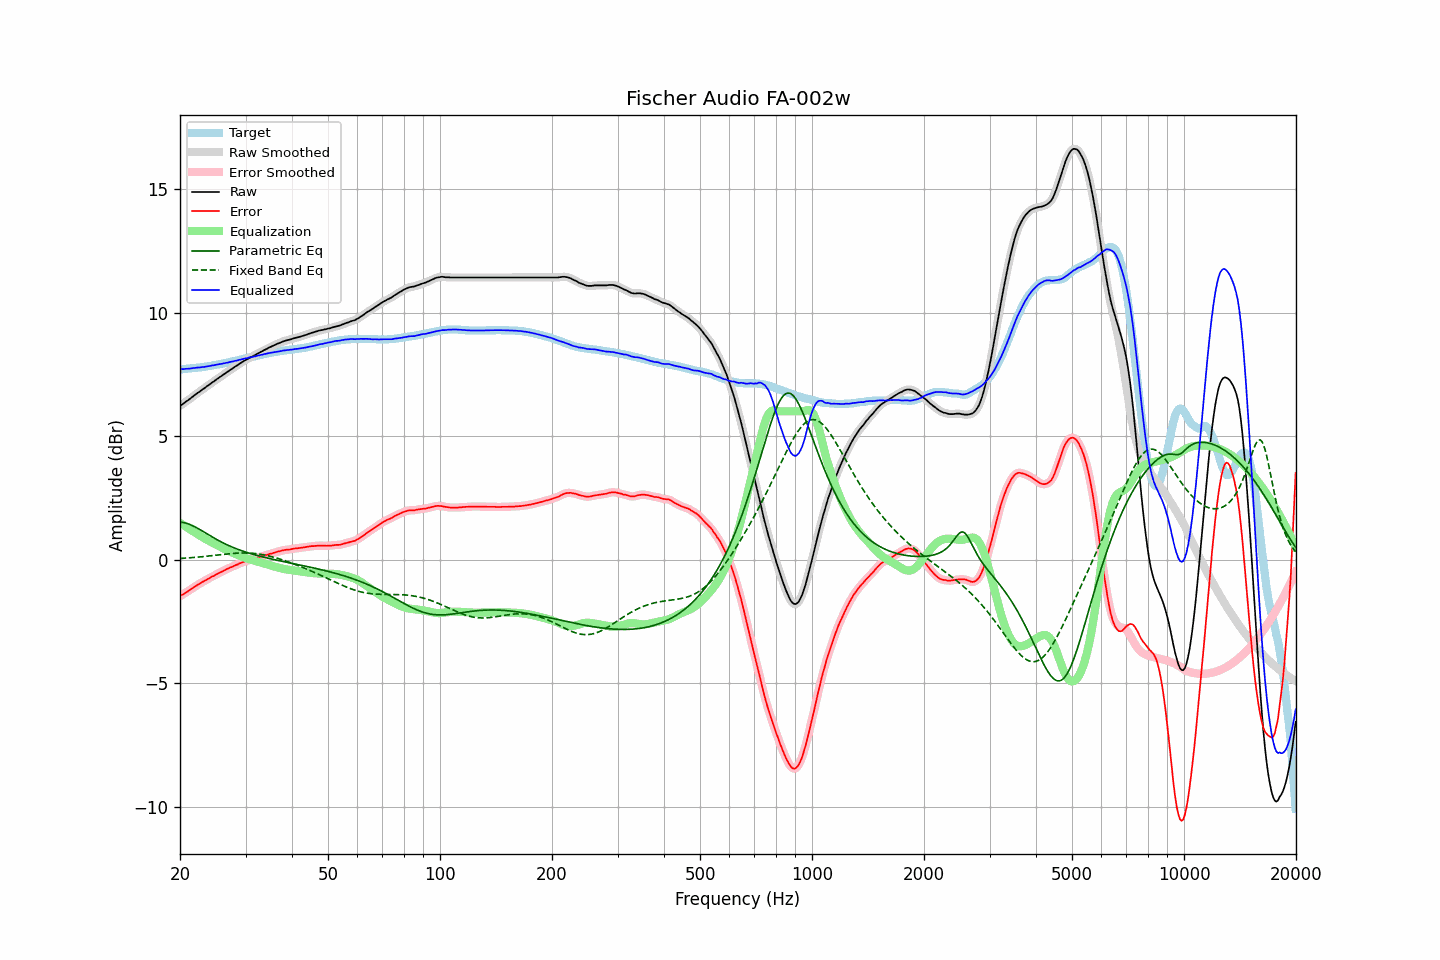

Source data for this figure (header and first rows):
frequency, raw, error, smoothed, error_smoothed, equalization, parametric_eq, fixed_band_eq, equalized_raw, equalized_smoothed, target
20.00, 6.22, -1.48, 6.22, -1.48, 1.48, 1.52, 0.05, 7.70, 7.70, 7.70
20.20, 6.27, -1.43, 6.27, -1.44, 1.44, 1.51, 0.05, 7.71, 7.71, 7.70
20.40, 6.31, -1.40, 6.31, -1.40, 1.40, 1.50, 0.05, 7.71, 7.71, 7.71
20.61, 6.36, -1.36, 6.36, -1.36, 1.36, 1.49, 0.06, 7.72, 7.72, 7.72
20.81, 6.41, -1.31, 6.41, -1.32, 1.32, 1.47, 0.06, 7.73, 7.72, 7.72
21.02, 6.45, -1.28, 6.45, -1.28, 1.28, 1.45, 0.07, 7.73, 7.73, 7.73
21.23, 6.50, -1.23, 6.50, -1.24, 1.23, 1.42, 0.07, 7.73, 7.73, 7.73
21.44, 6.55, -1.19, 6.55, -1.19, 1.19, 1.40, 0.08, 7.74, 7.74, 7.74
21.66, 6.60, -1.15, 6.60, -1.15, 1.15, 1.37, 0.08, 7.75, 7.75, 7.75
21.87, 6.65, -1.10, 6.65, -1.11, 1.11, 1.34, 0.09, 7.76, 7.76, 7.75
22.09, 6.70, -1.06, 6.70, -1.06, 1.07, 1.30, 0.09, 7.77, 7.76, 7.76
22.31, 6.75, -1.02, 6.75, -1.02, 1.02, 1.27, 0.10, 7.77, 7.77, 7.77
22.54, 6.79, -0.98, 6.79, -0.98, 0.98, 1.23, 0.11, 7.77, 7.78, 7.77
22.76, 6.84, -0.94, 6.84, -0.94, 0.94, 1.19, 0.11, 7.78, 7.78, 7.78
22.99, 6.89, -0.90, 6.89, -0.91, 0.91, 1.15, 0.12, 7.80, 7.79, 7.79
23.22, 6.93, -0.87, 6.93, -0.87, 0.87, 1.11, 0.13, 7.80, 7.80, 7.80
23.45, 6.98, -0.83, 6.98, -0.83, 0.83, 1.07, 0.13, 7.81, 7.81, 7.81
23.69, 7.03, -0.79, 7.03, -0.80, 0.80, 1.03, 0.14, 7.83, 7.82, 7.82
23.92, 7.07, -0.76, 7.07, -0.76, 0.76, 1.00, 0.15, 7.83, 7.83, 7.83
24.16, 7.12, -0.72, 7.12, -0.72, 0.72, 0.96, 0.15, 7.85, 7.84, 7.84
24.40, 7.17, -0.68, 7.17, -0.69, 0.69, 0.92, 0.16, 7.86, 7.86, 7.85
24.65, 7.21, -0.66, 7.21, -0.66, 0.65, 0.88, 0.17, 7.86, 7.87, 7.87
24.89, 7.26, -0.62, 7.26, -0.62, 0.62, 0.84, 0.18, 7.88, 7.88, 7.88
25.14, 7.31, -0.58, 7.31, -0.59, 0.59, 0.81, 0.18, 7.90, 7.89, 7.89
25.39, 7.35, -0.55, 7.35, -0.55, 0.55, 0.77, 0.19, 7.90, 7.91, 7.90
25.65, 7.40, -0.51, 7.40, -0.52, 0.52, 0.74, 0.20, 7.92, 7.92, 7.91
25.91, 7.44, -0.49, 7.44, -0.49, 0.49, 0.70, 0.20, 7.93, 7.93, 7.93
26.16, 7.49, -0.45, 7.49, -0.45, 0.45, 0.67, 0.21, 7.94, 7.94, 7.94
26.43, 7.53, -0.42, 7.53, -0.42, 0.42, 0.64, 0.22, 7.95, 7.95, 7.95
26.69, 7.58, -0.38, 7.58, -0.39, 0.39, 0.61, 0.23, 7.97, 7.97, 7.96
26.96, 7.62, -0.36, 7.62, -0.36, 0.36, 0.58, 0.23, 7.98, 7.98, 7.98
27.23, 7.67, -0.32, 7.67, -0.33, 0.33, 0.55, 0.24, 8.00, 8.00, 7.99
27.50, 7.71, -0.30, 7.71, -0.30, 0.30, 0.52, 0.24, 8.01, 8.01, 8.01
27.77, 7.75, -0.27, 7.75, -0.27, 0.27, 0.49, 0.25, 8.02, 8.03, 8.02
28.05, 7.80, -0.24, 7.80, -0.25, 0.24, 0.47, 0.25, 8.04, 8.04, 8.04
28.33, 7.84, -0.21, 7.84, -0.22, 0.21, 0.44, 0.26, 8.05, 8.05, 8.05
28.62, 7.88, -0.19, 7.88, -0.19, 0.19, 0.42, 0.26, 8.07, 8.07, 8.07
28.90, 7.93, -0.15, 7.93, -0.16, 0.16, 0.39, 0.26, 8.09, 8.09, 8.08
29.19, 7.97, -0.13, 7.97, -0.13, 0.13, 0.37, 0.27, 8.10, 8.10, 8.10
29.48, 8.01, -0.10, 8.01, -0.10, 0.11, 0.34, 0.27, 8.12, 8.12, 8.11
29.78, 8.05, -0.08, 8.05, -0.08, 0.08, 0.32, 0.27, 8.13, 8.13, 8.13
30.08, 8.09, -0.05, 8.09, -0.06, 0.06, 0.30, 0.27, 8.15, 8.15, 8.14
30.38, 8.12, -0.04, 8.12, -0.04, 0.04, 0.28, 0.27, 8.16, 8.16, 8.16
30.68, 8.16, -0.01, 8.16, -0.02, 0.02, 0.26, 0.26, 8.18, 8.18, 8.17
30.99, 8.19, -0.00, 8.19, -0.00, -0.00, 0.24, 0.26, 8.19, 8.19, 8.19
31.30, 8.22, 0.02, 8.22, 0.02, -0.02, 0.22, 0.26, 8.20, 8.20, 8.20
31.61, 8.26, 0.04, 8.26, 0.04, -0.04, 0.20, 0.25, 8.22, 8.22, 8.22
31.93, 8.29, 0.06, 8.29, 0.06, -0.06, 0.18, 0.24, 8.23, 8.23, 8.23
32.24, 8.33, 0.08, 8.33, 0.08, -0.08, 0.17, 0.24, 8.25, 8.25, 8.25
32.57, 8.36, 0.10, 8.36, 0.10, -0.10, 0.15, 0.23, 8.26, 8.27, 8.26
32.89, 8.40, 0.12, 8.40, 0.12, -0.12, 0.13, 0.22, 8.28, 8.28, 8.28
33.22, 8.43, 0.14, 8.43, 0.14, -0.14, 0.12, 0.21, 8.29, 8.30, 8.29
33.55, 8.47, 0.16, 8.47, 0.16, -0.16, 0.10, 0.19, 8.31, 8.31, 8.31
33.89, 8.50, 0.18, 8.50, 0.17, -0.17, 0.08, 0.18, 8.32, 8.32, 8.32
34.23, 8.53, 0.19, 8.53, 0.19, -0.19, 0.07, 0.17, 8.34, 8.34, 8.34
34.57, 8.57, 0.22, 8.57, 0.21, -0.21, 0.05, 0.15, 8.36, 8.35, 8.35
34.92, 8.60, 0.24, 8.60, 0.23, -0.23, 0.04, 0.14, 8.37, 8.37, 8.36
35.27, 8.63, 0.25, 8.63, 0.25, -0.25, 0.02, 0.12, 8.38, 8.38, 8.38
35.62, 8.66, 0.27, 8.66, 0.27, -0.27, 0.01, 0.10, 8.39, 8.39, 8.39
35.97, 8.69, 0.29, 8.69, 0.29, -0.29, -0.01, 0.08, 8.40, 8.40, 8.40
... 635 more rows
